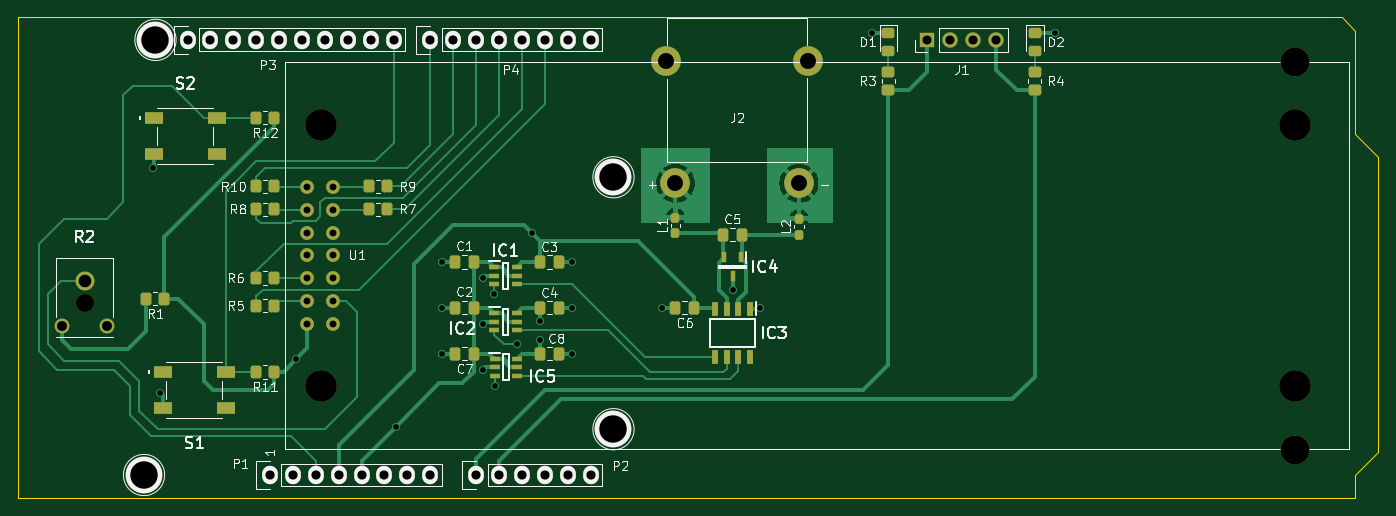
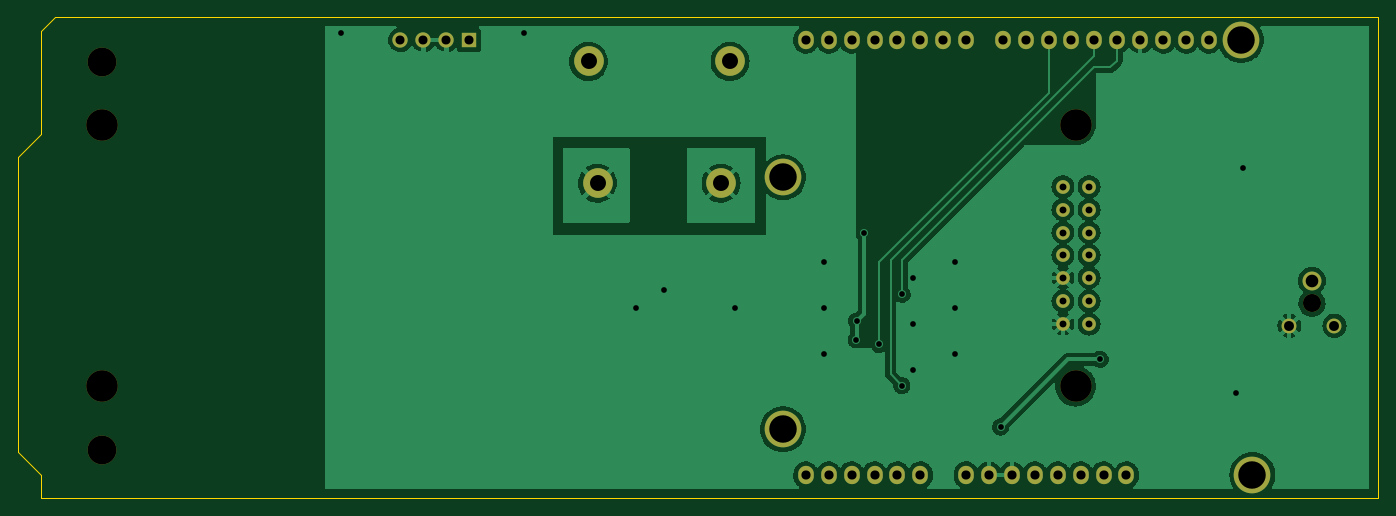
Circuit board: 10 layer files. Board 150.9 x 53.3 mm.
- bottom_copper: mt_reflowcnt-B_Cu.gbl (122027 bytes)
- bottom_mask: mt_reflowcnt-B_Mask.gbs (2926 bytes)
- paste: mt_reflowcnt-B_Paste.gbp (495 bytes)
- bottom_silk: mt_reflowcnt-B_Silkscreen.gbo (496 bytes)
- outline: mt_reflowcnt-Edge_Cuts.gm1 (1091 bytes)
- top_copper: mt_reflowcnt-F_Cu.gtl (40400 bytes)
- top_mask: mt_reflowcnt-F_Mask.gts (7409 bytes)
- paste: mt_reflowcnt-F_Paste.gtp (4978 bytes)
- top_silk: mt_reflowcnt-F_Silkscreen.gto (35714 bytes)
- drill: mt_reflowcnt.drl (2530 bytes)

=== bottom_copper: mt_reflowcnt-B_Cu.gbl (122027 bytes, source omitted) ===
=== bottom_mask: mt_reflowcnt-B_Mask.gbs ===
G04 #@! TF.GenerationSoftware,KiCad,Pcbnew,(6.0.6)*
G04 #@! TF.CreationDate,2022-07-18T13:46:11+09:00*
G04 #@! TF.ProjectId,mt_reflowcnt,6d745f72-6566-46c6-9f77-636e742e6b69,rev?*
G04 #@! TF.SameCoordinates,Original*
G04 #@! TF.FileFunction,Soldermask,Bot*
G04 #@! TF.FilePolarity,Negative*
%FSLAX46Y46*%
G04 Gerber Fmt 4.6, Leading zero omitted, Abs format (unit mm)*
G04 Created by KiCad (PCBNEW (6.0.6)) date 2022-07-18 13:46:11*
%MOMM*%
%LPD*%
G01*
G04 APERTURE LIST*
%ADD10C,3.200000*%
%ADD11R,1.700000X1.700000*%
%ADD12O,1.700000X1.700000*%
%ADD13C,1.650000*%
%ADD14C,2.100000*%
%ADD15C,2.000000*%
%ADD16C,3.294000*%
%ADD17C,1.524000*%
%ADD18C,3.500000*%
%ADD19O,1.727200X2.032000*%
%ADD20C,4.064000*%
G04 APERTURE END LIST*
D10*
G04 #@! TO.C,H2*
X252603000Y-121031000D03*
G04 #@! TD*
G04 #@! TO.C,H1*
X252603000Y-77978000D03*
G04 #@! TD*
D11*
G04 #@! TO.C,J1*
X211846000Y-75565000D03*
D12*
X214386000Y-75565000D03*
X216926000Y-75565000D03*
X219466000Y-75565000D03*
G04 #@! TD*
D13*
G04 #@! TO.C,R2*
X115864000Y-107275000D03*
X120864000Y-107275000D03*
D14*
X118364000Y-102275000D03*
D15*
X118364000Y-104775000D03*
G04 #@! TD*
D16*
G04 #@! TO.C,J2*
X198604000Y-77959000D03*
X182904000Y-77959000D03*
X197604000Y-91459000D03*
X183904000Y-91459000D03*
G04 #@! TD*
D17*
G04 #@! TO.C,U1*
X143080000Y-91849000D03*
X145980000Y-91849000D03*
X143080000Y-94389000D03*
X145980000Y-94389000D03*
X143080000Y-96929000D03*
X145980000Y-96929000D03*
X143080000Y-99469000D03*
X145980000Y-99459000D03*
X143080000Y-101919000D03*
X145980000Y-101939000D03*
X143080000Y-104549000D03*
X145980000Y-104549000D03*
X143080000Y-107089000D03*
X145980000Y-107049000D03*
D18*
X252580000Y-113969000D03*
X252580000Y-84969000D03*
X144580000Y-113969000D03*
X144580000Y-84969000D03*
G04 #@! TD*
D19*
G04 #@! TO.C,P1*
X138938000Y-123825000D03*
X141478000Y-123825000D03*
X144018000Y-123825000D03*
X146558000Y-123825000D03*
X149098000Y-123825000D03*
X151638000Y-123825000D03*
X154178000Y-123825000D03*
X156718000Y-123825000D03*
G04 #@! TD*
G04 #@! TO.C,P2*
X161798000Y-123825000D03*
X164338000Y-123825000D03*
X166878000Y-123825000D03*
X169418000Y-123825000D03*
X171958000Y-123825000D03*
X174498000Y-123825000D03*
G04 #@! TD*
G04 #@! TO.C,P3*
X129794000Y-75565000D03*
X132334000Y-75565000D03*
X134874000Y-75565000D03*
X137414000Y-75565000D03*
X139954000Y-75565000D03*
X142494000Y-75565000D03*
X145034000Y-75565000D03*
X147574000Y-75565000D03*
X150114000Y-75565000D03*
X152654000Y-75565000D03*
G04 #@! TD*
G04 #@! TO.C,P4*
X156718000Y-75565000D03*
X159258000Y-75565000D03*
X161798000Y-75565000D03*
X164338000Y-75565000D03*
X166878000Y-75565000D03*
X169418000Y-75565000D03*
X171958000Y-75565000D03*
X174498000Y-75565000D03*
G04 #@! TD*
D20*
G04 #@! TO.C,P5*
X124968000Y-123825000D03*
G04 #@! TD*
G04 #@! TO.C,P6*
X177038000Y-118745000D03*
G04 #@! TD*
G04 #@! TO.C,P7*
X126238000Y-75565000D03*
G04 #@! TD*
G04 #@! TO.C,P8*
X177038000Y-90805000D03*
G04 #@! TD*
M02*

=== paste: mt_reflowcnt-B_Paste.gbp ===
G04 #@! TF.GenerationSoftware,KiCad,Pcbnew,(6.0.6)*
G04 #@! TF.CreationDate,2022-07-18T13:46:11+09:00*
G04 #@! TF.ProjectId,mt_reflowcnt,6d745f72-6566-46c6-9f77-636e742e6b69,rev?*
G04 #@! TF.SameCoordinates,Original*
G04 #@! TF.FileFunction,Paste,Bot*
G04 #@! TF.FilePolarity,Positive*
%FSLAX46Y46*%
G04 Gerber Fmt 4.6, Leading zero omitted, Abs format (unit mm)*
G04 Created by KiCad (PCBNEW (6.0.6)) date 2022-07-18 13:46:11*
%MOMM*%
%LPD*%
G01*
G04 APERTURE LIST*
G04 APERTURE END LIST*
M02*

=== bottom_silk: mt_reflowcnt-B_Silkscreen.gbo ===
G04 #@! TF.GenerationSoftware,KiCad,Pcbnew,(6.0.6)*
G04 #@! TF.CreationDate,2022-07-18T13:46:11+09:00*
G04 #@! TF.ProjectId,mt_reflowcnt,6d745f72-6566-46c6-9f77-636e742e6b69,rev?*
G04 #@! TF.SameCoordinates,Original*
G04 #@! TF.FileFunction,Legend,Bot*
G04 #@! TF.FilePolarity,Positive*
%FSLAX46Y46*%
G04 Gerber Fmt 4.6, Leading zero omitted, Abs format (unit mm)*
G04 Created by KiCad (PCBNEW (6.0.6)) date 2022-07-18 13:46:11*
%MOMM*%
%LPD*%
G01*
G04 APERTURE LIST*
G04 APERTURE END LIST*
M02*

=== outline: mt_reflowcnt-Edge_Cuts.gm1 ===
G04 #@! TF.GenerationSoftware,KiCad,Pcbnew,(6.0.6)*
G04 #@! TF.CreationDate,2022-07-18T13:46:11+09:00*
G04 #@! TF.ProjectId,mt_reflowcnt,6d745f72-6566-46c6-9f77-636e742e6b69,rev?*
G04 #@! TF.SameCoordinates,Original*
G04 #@! TF.FileFunction,Profile,NP*
%FSLAX46Y46*%
G04 Gerber Fmt 4.6, Leading zero omitted, Abs format (unit mm)*
G04 Created by KiCad (PCBNEW (6.0.6)) date 2022-07-18 13:46:11*
%MOMM*%
%LPD*%
G01*
G04 APERTURE LIST*
G04 #@! TA.AperFunction,Profile*
%ADD10C,0.150000*%
G04 #@! TD*
G04 APERTURE END LIST*
D10*
X177038000Y-126365000D02*
X259334000Y-126365000D01*
X175514000Y-73025000D02*
X257810000Y-73025000D01*
X261874000Y-88519000D02*
X259334000Y-85979000D01*
X259334000Y-126365000D02*
X259334000Y-123825000D01*
X259334000Y-74549000D02*
X257810000Y-73025000D01*
X259334000Y-123825000D02*
X261874000Y-121285000D01*
X110998000Y-73025000D02*
X110998000Y-126365000D01*
X261874000Y-121285000D02*
X261874000Y-88519000D01*
X110998000Y-126365000D02*
X177038000Y-126365000D01*
X175514000Y-73025000D02*
X110998000Y-73025000D01*
X259334000Y-85979000D02*
X259334000Y-74549000D01*
M02*

=== top_copper: mt_reflowcnt-F_Cu.gtl (40400 bytes, source omitted) ===
=== top_mask: mt_reflowcnt-F_Mask.gts (7409 bytes, source omitted) ===
=== paste: mt_reflowcnt-F_Paste.gtp ===
G04 #@! TF.GenerationSoftware,KiCad,Pcbnew,(6.0.6)*
G04 #@! TF.CreationDate,2022-07-18T13:46:11+09:00*
G04 #@! TF.ProjectId,mt_reflowcnt,6d745f72-6566-46c6-9f77-636e742e6b69,rev?*
G04 #@! TF.SameCoordinates,Original*
G04 #@! TF.FileFunction,Paste,Top*
G04 #@! TF.FilePolarity,Positive*
%FSLAX46Y46*%
G04 Gerber Fmt 4.6, Leading zero omitted, Abs format (unit mm)*
G04 Created by KiCad (PCBNEW (6.0.6)) date 2022-07-18 13:46:11*
%MOMM*%
%LPD*%
G01*
G04 APERTURE LIST*
G04 Aperture macros list*
%AMRoundRect*
0 Rectangle with rounded corners*
0 $1 Rounding radius*
0 $2 $3 $4 $5 $6 $7 $8 $9 X,Y pos of 4 corners*
0 Add a 4 corners polygon primitive as box body*
4,1,4,$2,$3,$4,$5,$6,$7,$8,$9,$2,$3,0*
0 Add four circle primitives for the rounded corners*
1,1,$1+$1,$2,$3*
1,1,$1+$1,$4,$5*
1,1,$1+$1,$6,$7*
1,1,$1+$1,$8,$9*
0 Add four rect primitives between the rounded corners*
20,1,$1+$1,$2,$3,$4,$5,0*
20,1,$1+$1,$4,$5,$6,$7,0*
20,1,$1+$1,$6,$7,$8,$9,0*
20,1,$1+$1,$8,$9,$2,$3,0*%
G04 Aperture macros list end*
%ADD10RoundRect,0.250000X-0.337500X-0.475000X0.337500X-0.475000X0.337500X0.475000X-0.337500X0.475000X0*%
%ADD11RoundRect,0.250000X0.337500X0.475000X-0.337500X0.475000X-0.337500X-0.475000X0.337500X-0.475000X0*%
%ADD12R,1.200000X0.600000*%
%ADD13RoundRect,0.237500X0.237500X-0.287500X0.237500X0.287500X-0.237500X0.287500X-0.237500X-0.287500X0*%
%ADD14RoundRect,0.250000X-0.450000X0.325000X-0.450000X-0.325000X0.450000X-0.325000X0.450000X0.325000X0*%
%ADD15R,2.000000X1.400000*%
%ADD16R,0.650000X1.525000*%
%ADD17R,0.600000X1.250000*%
%ADD18RoundRect,0.250000X0.350000X0.450000X-0.350000X0.450000X-0.350000X-0.450000X0.350000X-0.450000X0*%
%ADD19RoundRect,0.250000X-0.350000X-0.450000X0.350000X-0.450000X0.350000X0.450000X-0.350000X0.450000X0*%
%ADD20RoundRect,0.250000X0.450000X-0.350000X0.450000X0.350000X-0.450000X0.350000X-0.450000X-0.350000X0*%
G04 APERTURE END LIST*
D10*
G04 #@! TO.C,C8*
X168910000Y-110363000D03*
X170985000Y-110363000D03*
G04 #@! TD*
D11*
G04 #@! TO.C,C7*
X161587000Y-110363000D03*
X159512000Y-110363000D03*
G04 #@! TD*
D12*
G04 #@! TO.C,IC5*
X166350000Y-110937000D03*
X166350000Y-111887000D03*
X166350000Y-112837000D03*
X163850000Y-112837000D03*
X163850000Y-111887000D03*
X163850000Y-110937000D03*
G04 #@! TD*
G04 #@! TO.C,IC2*
X163828500Y-105857000D03*
X163828500Y-106807000D03*
X163828500Y-107757000D03*
X166328500Y-107757000D03*
X166328500Y-106807000D03*
X166328500Y-105857000D03*
G04 #@! TD*
G04 #@! TO.C,IC1*
X163828500Y-100777000D03*
X163828500Y-101727000D03*
X163828500Y-102677000D03*
X166328500Y-102677000D03*
X166328500Y-101727000D03*
X166328500Y-100777000D03*
G04 #@! TD*
D11*
G04 #@! TO.C,C1*
X161544000Y-100203000D03*
X159469000Y-100203000D03*
G04 #@! TD*
G04 #@! TO.C,C2*
X161522500Y-105283000D03*
X159447500Y-105283000D03*
G04 #@! TD*
G04 #@! TO.C,C6*
X185971000Y-105283000D03*
X183896000Y-105283000D03*
G04 #@! TD*
D10*
G04 #@! TO.C,C5*
X189187000Y-97155000D03*
X191262000Y-97155000D03*
G04 #@! TD*
G04 #@! TO.C,C4*
X168867000Y-105283000D03*
X170942000Y-105283000D03*
G04 #@! TD*
G04 #@! TO.C,C3*
X170942000Y-100203000D03*
X168867000Y-100203000D03*
G04 #@! TD*
D13*
G04 #@! TO.C,L1*
X183896000Y-97014000D03*
X183896000Y-95264000D03*
G04 #@! TD*
G04 #@! TO.C,L2*
X197612000Y-97155000D03*
X197612000Y-95405000D03*
G04 #@! TD*
D14*
G04 #@! TO.C,D2*
X223774000Y-74785000D03*
X223774000Y-76835000D03*
G04 #@! TD*
G04 #@! TO.C,D1*
X207518000Y-74785000D03*
X207518000Y-76835000D03*
G04 #@! TD*
D15*
G04 #@! TO.C,S2*
X126040000Y-84233000D03*
X133040000Y-84233000D03*
X126040000Y-88233000D03*
X133040000Y-88233000D03*
G04 #@! TD*
G04 #@! TO.C,S1*
X127056000Y-112427000D03*
X134056000Y-112427000D03*
X127056000Y-116427000D03*
X134056000Y-116427000D03*
G04 #@! TD*
D16*
G04 #@! TO.C,IC3*
X192151000Y-105365000D03*
X190881000Y-105365000D03*
X189611000Y-105365000D03*
X188341000Y-105365000D03*
X188341000Y-110789000D03*
X189611000Y-110789000D03*
X190881000Y-110789000D03*
X192151000Y-110789000D03*
G04 #@! TD*
D17*
G04 #@! TO.C,IC4*
X191201000Y-99695000D03*
X189291000Y-99695000D03*
X190246000Y-101795000D03*
G04 #@! TD*
D18*
G04 #@! TO.C,R12*
X139414000Y-84201000D03*
X137414000Y-84201000D03*
G04 #@! TD*
G04 #@! TO.C,R11*
X139414000Y-112395000D03*
X137414000Y-112395000D03*
G04 #@! TD*
G04 #@! TO.C,R10*
X139430000Y-91821000D03*
X137430000Y-91821000D03*
G04 #@! TD*
D19*
G04 #@! TO.C,R9*
X149876000Y-91821000D03*
X151876000Y-91821000D03*
G04 #@! TD*
D18*
G04 #@! TO.C,R8*
X139430000Y-94361000D03*
X137430000Y-94361000D03*
G04 #@! TD*
D19*
G04 #@! TO.C,R7*
X149876000Y-94361000D03*
X151876000Y-94361000D03*
G04 #@! TD*
D18*
G04 #@! TO.C,R6*
X139414000Y-101981000D03*
X137414000Y-101981000D03*
G04 #@! TD*
G04 #@! TO.C,R5*
X139414000Y-105029000D03*
X137414000Y-105029000D03*
G04 #@! TD*
D20*
G04 #@! TO.C,R4*
X223774000Y-81121000D03*
X223774000Y-79121000D03*
G04 #@! TD*
G04 #@! TO.C,R3*
X207518000Y-81121000D03*
X207518000Y-79121000D03*
G04 #@! TD*
D18*
G04 #@! TO.C,R1*
X127222000Y-104267000D03*
X125222000Y-104267000D03*
G04 #@! TD*
M02*

=== top_silk: mt_reflowcnt-F_Silkscreen.gto (35714 bytes, source omitted) ===
=== drill: mt_reflowcnt.drl ===
M48
; DRILL file {KiCad (6.0.6)} date Mon Jul 18 13:46:40 2022
; FORMAT={-:-/ absolute / metric / decimal}
; #@! TF.CreationDate,2022-07-18T13:46:40+09:00
; #@! TF.GenerationSoftware,Kicad,Pcbnew,(6.0.6)
; #@! TF.FileFunction,MixedPlating,1,2
FMAT,2
METRIC
; #@! TA.AperFunction,Plated,PTH,ViaDrill
T1C0.635
; #@! TA.AperFunction,Plated,PTH,ComponentDrill
T2C0.762
; #@! TA.AperFunction,Plated,PTH,ComponentDrill
T3C1.000
; #@! TA.AperFunction,Plated,PTH,ComponentDrill
T4C1.016
; #@! TA.AperFunction,Plated,PTH,ComponentDrill
T5C1.100
; #@! TA.AperFunction,Plated,PTH,ComponentDrill
T6C1.400
; #@! TA.AperFunction,Plated,PTH,ComponentDrill
T7C1.770
; #@! TA.AperFunction,Plated,PTH,ComponentDrill
T8C3.048
; #@! TA.AperFunction,NonPlated,NPTH,ComponentDrill
T9C2.000
; #@! TA.AperFunction,NonPlated,NPTH,ComponentDrill
T10C3.200
; #@! TA.AperFunction,NonPlated,NPTH,ComponentDrill
T11C3.500
%
G90
G05
T1
X125.984Y-89.789
X126.746Y-114.681
X141.859Y-110.998
X152.908Y-118.491
X157.988Y-100.203
X157.988Y-105.283
X157.988Y-110.363
X162.56Y-101.981
X162.56Y-107.061
X162.56Y-112.141
X163.83Y-103.759
X163.85Y-113.899
X166.37Y-109.347
X168.021Y-97.028
X168.867Y-106.764
X168.91Y-108.839
X172.466Y-100.203
X172.466Y-105.283
X172.466Y-110.363
X182.372Y-105.283
X190.246Y-103.251
X193.294Y-105.283
X205.74Y-74.803
X226.06Y-74.803
T2
X143.08Y-91.849
X143.08Y-94.389
X143.08Y-96.929
X143.08Y-99.469
X143.08Y-101.919
X143.08Y-104.549
X143.08Y-107.089
X145.98Y-91.849
X145.98Y-94.389
X145.98Y-96.929
X145.98Y-99.459
X145.98Y-101.939
X145.98Y-104.549
X145.98Y-107.049
T3
X211.846Y-75.565
X214.386Y-75.565
X216.926Y-75.565
X219.466Y-75.565
T4
X129.794Y-75.565
X132.334Y-75.565
X134.874Y-75.565
X137.414Y-75.565
X138.938Y-123.825
X139.954Y-75.565
X141.478Y-123.825
X142.494Y-75.565
X144.018Y-123.825
X145.034Y-75.565
X146.558Y-123.825
X147.574Y-75.565
X149.098Y-123.825
X150.114Y-75.565
X151.638Y-123.825
X152.654Y-75.565
X154.178Y-123.825
X156.718Y-75.565
X156.718Y-123.825
X159.258Y-75.565
X161.798Y-75.565
X161.798Y-123.825
X164.338Y-75.565
X164.338Y-123.825
X166.878Y-75.565
X166.878Y-123.825
X169.418Y-75.565
X169.418Y-123.825
X171.958Y-75.565
X171.958Y-123.825
X174.498Y-75.565
X174.498Y-123.825
T5
X115.864Y-107.275
X120.864Y-107.275
T6
X118.364Y-102.275
T7
X182.904Y-77.959
X183.904Y-91.459
X197.604Y-91.459
X198.604Y-77.959
T8
X124.968Y-123.825
X126.238Y-75.565
X177.038Y-90.805
X177.038Y-118.745
T9
X118.364Y-104.775
T10
X252.603Y-77.978
X252.603Y-121.031
T11
X144.58Y-84.969
X144.58Y-113.969
X252.58Y-84.969
X252.58Y-113.969
T0
M30

